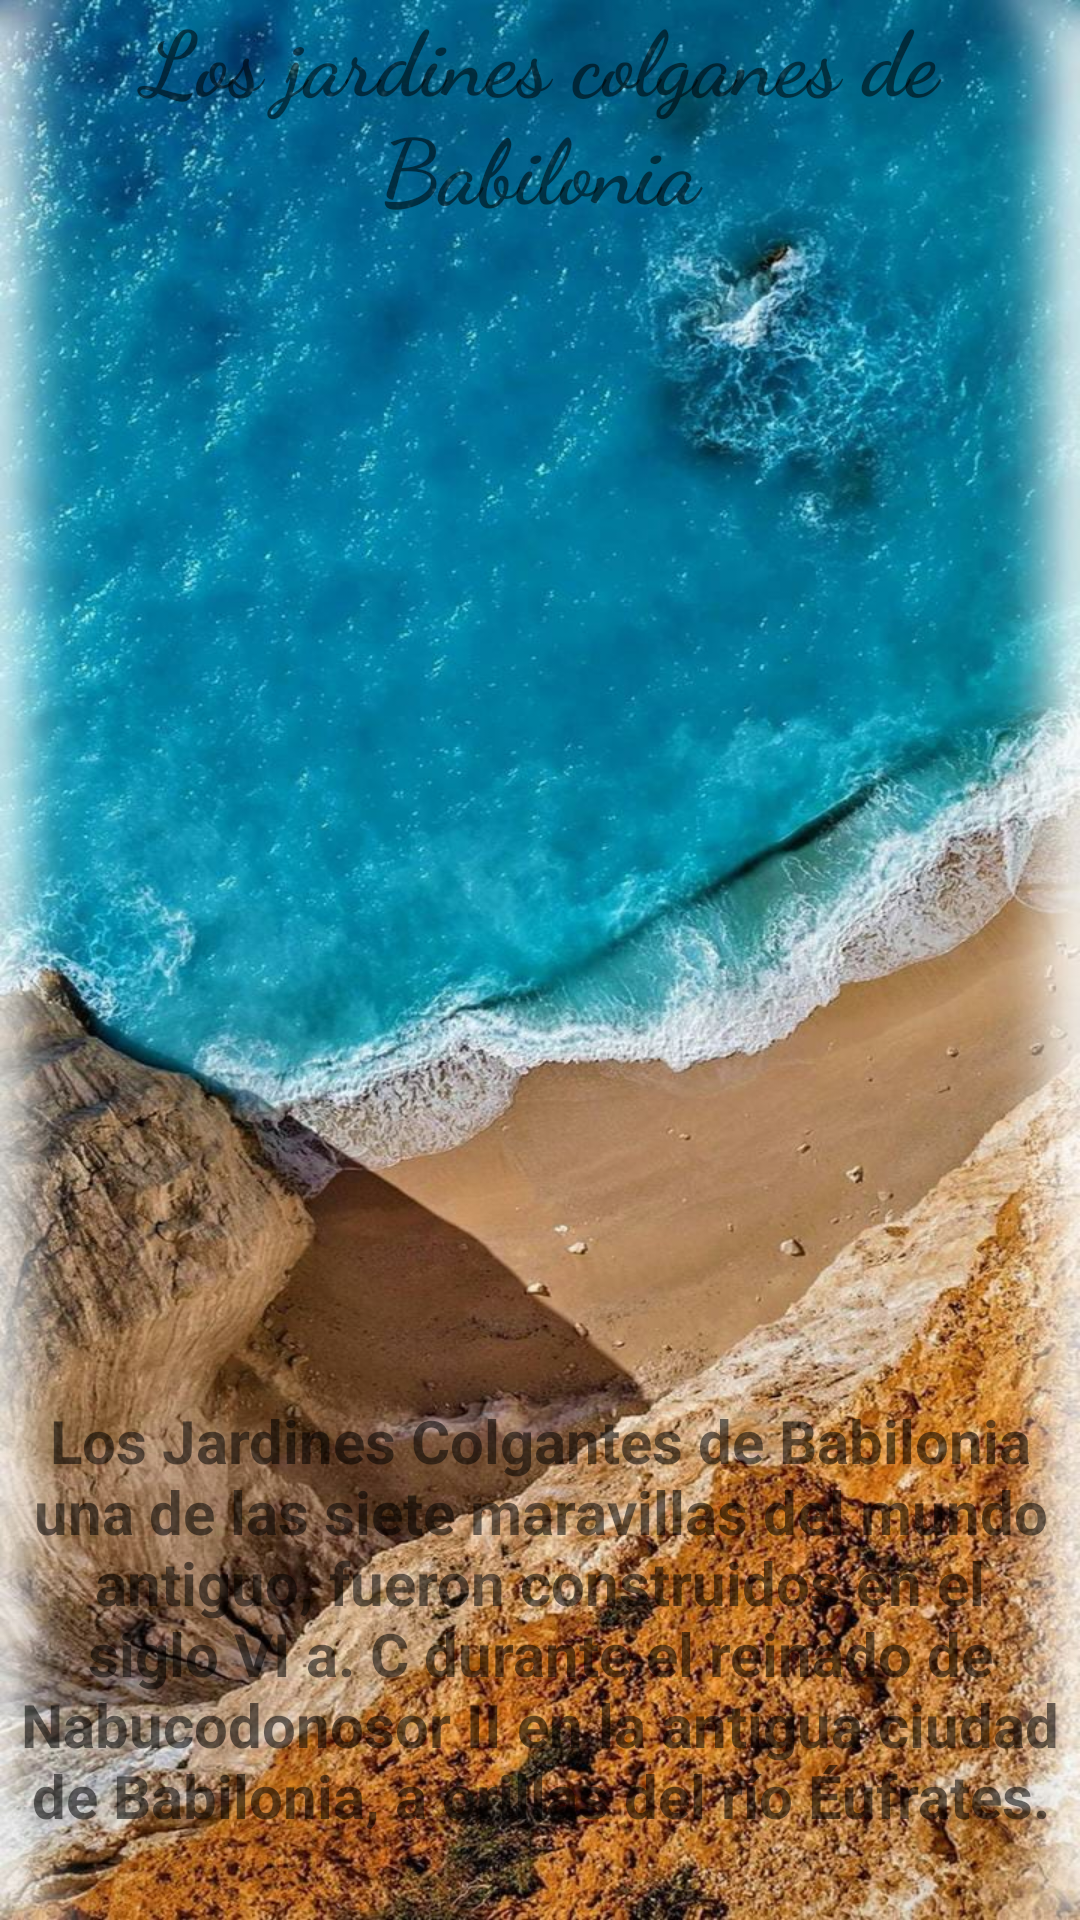

This screen was rendered from an Android layout file. Write that file and the resources it references.
<!-- AndroidManifest.xml: application theme Theme.TareitaGrupalconMapas -->
<!-- res/layout/activity_jardinesde_babilonia.xml -->
<?xml version="1.0" encoding="utf-8"?>
<androidx.constraintlayout.widget.ConstraintLayout xmlns:android="http://schemas.android.com/apk/res/android"
    xmlns:app="http://schemas.android.com/apk/res-auto"
    xmlns:tools="http://schemas.android.com/tools"
    android:layout_width="match_parent"
    android:layout_height="match_parent"
    android:background="@drawable/fondoplaya"
    tools:context=".JardinesdeBabilonia">

    <ImageView
        android:id="@+id/imvw4"
        android:layout_width="403dp"
        android:layout_height="381dp"
        app:layout_constraintBottom_toBottomOf="parent"
        app:layout_constraintEnd_toEndOf="parent"
        app:layout_constraintStart_toStartOf="parent"
        app:layout_constraintTop_toTopOf="parent"
        app:layout_constraintVertical_bias="0.251"
        app:srcCompat="@drawable/losjardines" />

    <TextView
        android:id="@+id/txtv7"
        android:layout_width="277dp"
        android:layout_height="72dp"
        android:fontFamily="cursive"
        android:gravity="center"
        android:text="Los jardines colganes de Babilonia"
        android:textSize="30dp"
        android:textStyle="bold"
        app:layout_constraintBottom_toTopOf="@+id/imvw4"
        app:layout_constraintEnd_toEndOf="parent"
        app:layout_constraintStart_toStartOf="parent"
        app:layout_constraintTop_toTopOf="parent"
        app:layout_constraintVertical_bias="0.29" />

    <TextView
        android:id="@+id/txtv8"
        android:layout_width="350dp"
        android:layout_height="182dp"
        android:gravity="center"
        android:text="Los Jardines Colgantes de Babilonia una de las siete maravillas del mundo antiguo, fueron construidos en el siglo VI a. C durante el reinado de Nabucodonosor II en la antigua ciudad de Babilonia, a orillas del río Éufrates."
        android:textSize="20dp"
        android:textStyle="bold"
        app:layout_constraintBottom_toBottomOf="parent"
        app:layout_constraintEnd_toEndOf="parent"
        app:layout_constraintHorizontal_bias="0.491"
        app:layout_constraintStart_toStartOf="parent"
        app:layout_constraintTop_toBottomOf="@+id/imvw4"
        app:layout_constraintVertical_bias="0.189" />

</androidx.constraintlayout.widget.ConstraintLayout>
<!-- resources referenced by this layout -->
<resources>
  <!-- drawable fondoplaya: jpeg bitmap (drawable-v24, 205499 bytes) -->
  <style name="Theme.TareitaGrupalconMapas" parent="Theme.MaterialComponents.DayNight.DarkActionBar">
          
          <item name="colorPrimary">@color/purple_500</item>
          <item name="colorPrimaryVariant">@color/purple_700</item>
          <item name="colorOnPrimary">@color/white</item>
          
          <item name="colorSecondary">@color/teal_200</item>
          <item name="colorSecondaryVariant">@color/teal_700</item>
          <item name="colorOnSecondary">@color/black</item>
          
          <item name="android:statusBarColor" tools:targetApi="l">?attr/colorPrimaryVariant</item>
          
      </style>
  <!-- not gathered from this repository: default colours our renderer supplied (Android Studio template values) -->
  <color name="purple_500">#FF6200EE</color>
  <color name="purple_700">#FF3700B3</color>
  <color name="teal_200">#FF03DAC5</color>
  <color name="teal_700">#FF018786</color>
  <color name="black">#FF000000</color>
  <color name="white">#FFFFFFFF</color>
</resources>
